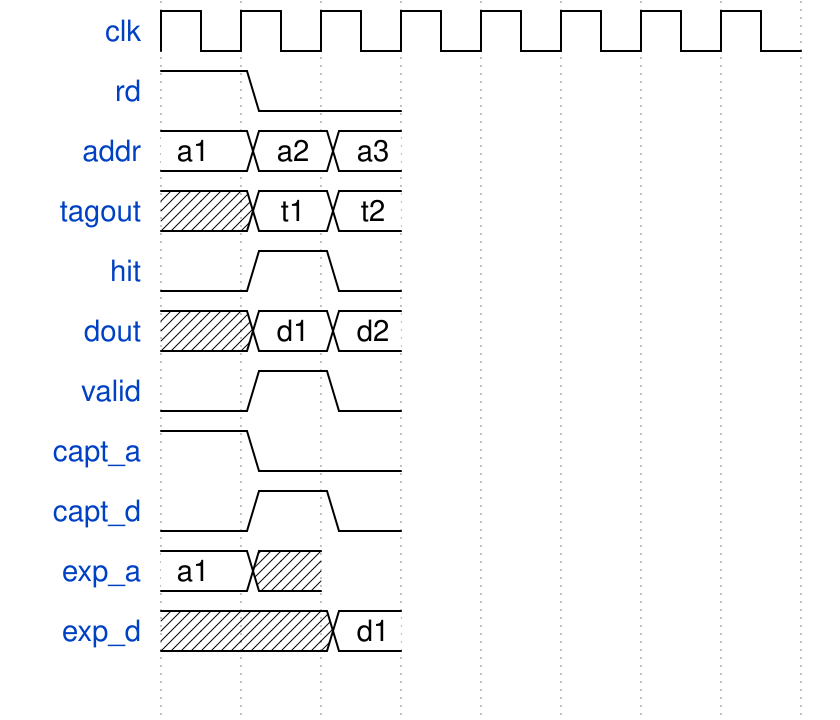

Write the WaveJSON whose rendering is this waveform diagram.


{ signal: [
  { name: "clk",    wave: 'p.......' },
  { name: "rd",     wave: '10.' },
  { name: "addr",   wave: '===', data: ["a1", "a2", "a3"] },
  { name: "tagout", wave: 'x==', data: ["t1", "t2"] },
  { name: "hit",    wave: '010' },
  { name: "dout",   wave: 'x==', data: ["d1", "d2"] },
  { name: "valid",  wave: '010' },
  { name: "capt_a", wave: '10.' },
  { name: "capt_d", wave: '010' },
  { name: "exp_a",  wave: '=x', data: ["a1"] },
  { name: "exp_d",  wave: 'xx=', data: ["d1"] },
  {}
]}
